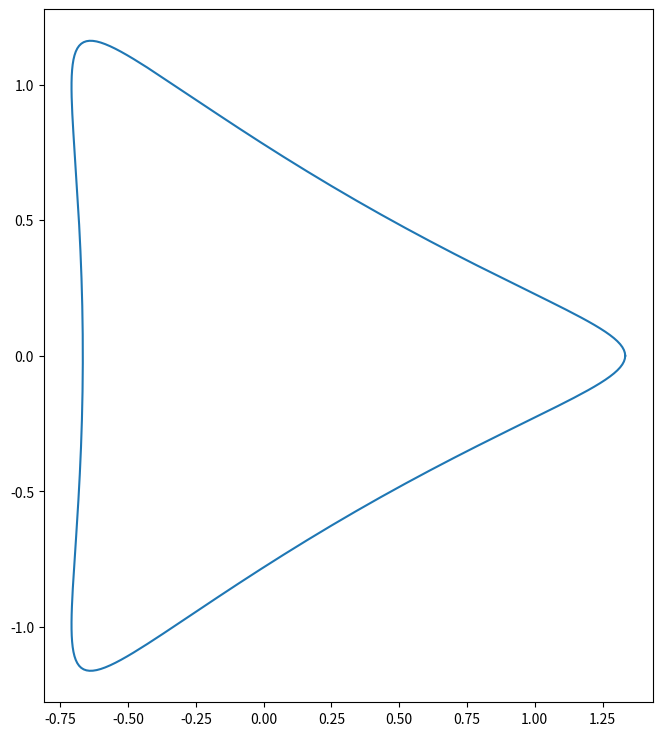

Python code for this plot:
import numpy as np
from matplotlib import pyplot as plt


def eta_f(theta):
    return np.cos(theta) + np.sin(theta) * 1j


def hole(e):
    return e + 1 / 3 / e ** 2


fig2, ax = plt.subplots(1, 1, figsize=(16, 9))
theta = np.linspace(0, 2 * np.pi, 200)
w = hole(eta_f(theta))
"""
x-COORDINATE = W.REAL
y-COORDINATE = W.IMAG
Plotting the triangle
"""

ax.plot(w.real, w.imag)
ax.set_aspect("equal")
plt.show()

